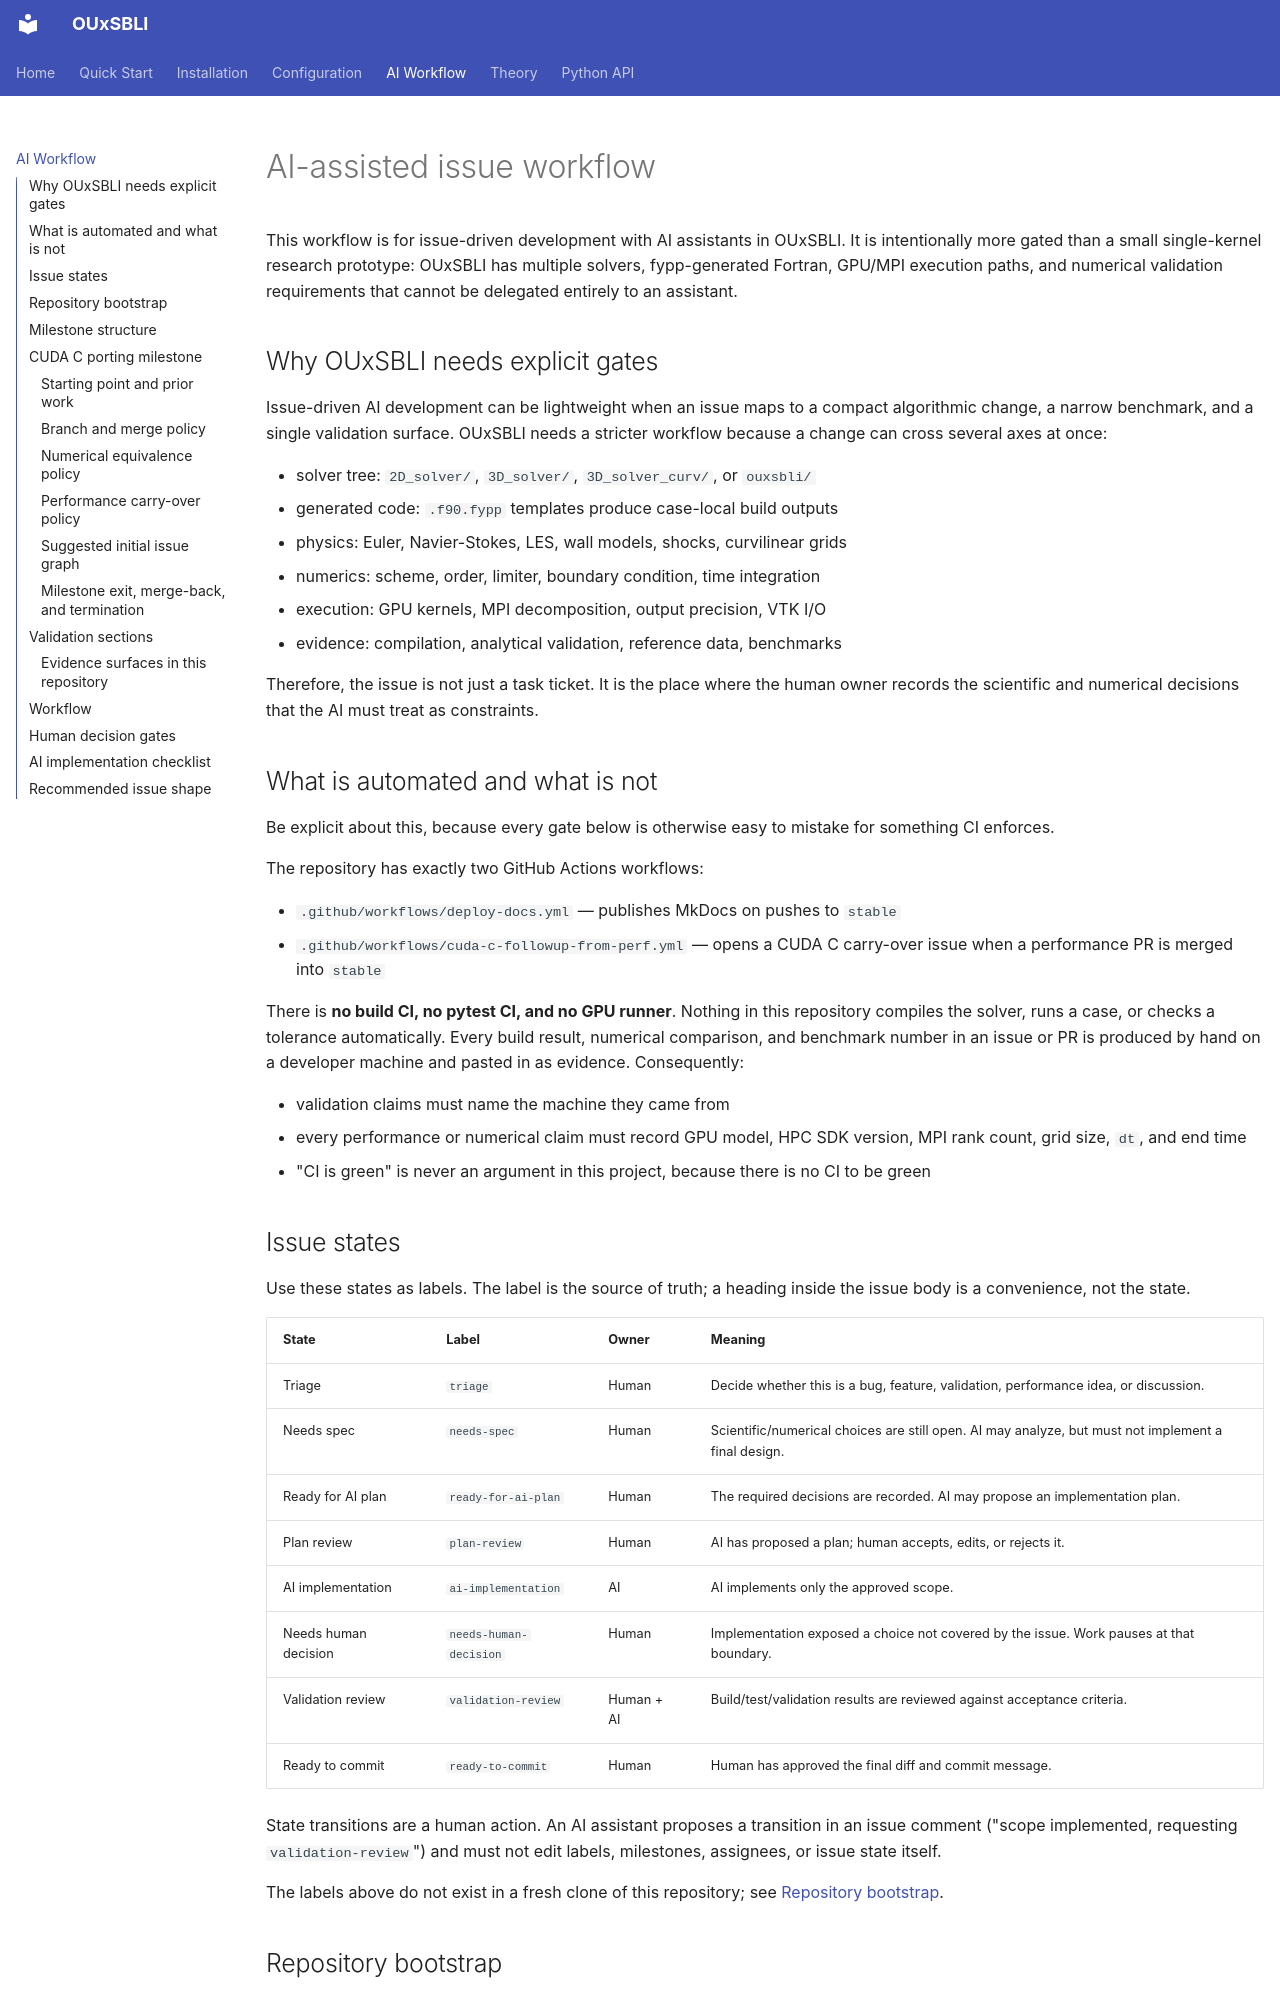

repository: htymjun/OUxSBLI · page: ai_development_workflow/index.html · generator: mkdocs

# AI-assisted issue workflow

This workflow is for issue-driven development with AI assistants in OUxSBLI.
It is intentionally more gated than a small single-kernel research prototype:
OUxSBLI has multiple solvers, fypp-generated Fortran, GPU/MPI execution paths,
and numerical validation requirements that cannot be delegated entirely to an
assistant.

## Why OUxSBLI needs explicit gates

Issue-driven AI development can be lightweight when an issue maps to a compact
algorithmic change, a narrow benchmark, and a single validation surface.
OUxSBLI needs a stricter workflow because a change can cross several axes at
once:

- solver tree: `2D_solver/`, `3D_solver/`, `3D_solver_curv/`, or `ouxsbli/`
- generated code: `.f90.fypp` templates produce case-local build outputs
- physics: Euler, Navier-Stokes, LES, wall models, shocks, curvilinear grids
- numerics: scheme, order, limiter, boundary condition, time integration
- execution: GPU kernels, MPI decomposition, output precision, VTK I/O
- evidence: compilation, analytical validation, reference data, benchmarks

Therefore, the issue is not just a task ticket. It is the place where the
human owner records the scientific and numerical decisions that the AI must
treat as constraints.

## What is automated and what is not

Be explicit about this, because every gate below is otherwise easy to mistake
for something CI enforces.

The repository has exactly two GitHub Actions workflows:

- `.github/workflows/deploy-docs.yml` — publishes MkDocs on pushes to `stable`
- `.github/workflows/cuda-c-followup-from-perf.yml` — opens a CUDA C carry-over
  issue when a performance PR is merged into `stable`

There is **no build CI, no pytest CI, and no GPU runner**. Nothing in this
repository compiles the solver, runs a case, or checks a tolerance
automatically. Every build result, numerical comparison, and benchmark number in
an issue or PR is produced by hand on a developer machine and pasted in as
evidence. Consequently:

- validation claims must name the machine they came from
- every performance or numerical claim must record GPU model, HPC SDK version,
  MPI rank count, grid size, `dt`, and end time
- "CI is green" is never an argument in this project, because there is no CI to
  be green

## Issue states

Use these states as labels. The label is the source of truth; a heading inside
the issue body is a convenience, not the state.

| State | Label | Owner | Meaning |
|---|---|---|---|
| Triage | `triage` | Human | Decide whether this is a bug, feature, validation, performance idea, or discussion. |
| Needs spec | `needs-spec` | Human | Scientific/numerical choices are still open. AI may analyze, but must not implement a final design. |
| Ready for AI plan | `ready-for-ai-plan` | Human | The required decisions are recorded. AI may propose an implementation plan. |
| Plan review | `plan-review` | Human | AI has proposed a plan; human accepts, edits, or rejects it. |
| AI implementation | `ai-implementation` | AI | AI implements only the approved scope. |
| Needs human decision | `needs-human-decision` | Human | Implementation exposed a choice not covered by the issue. Work pauses at that boundary. |
| Validation review | `validation-review` | Human + AI | Build/test/validation results are reviewed against acceptance criteria. |
| Ready to commit | `ready-to-commit` | Human | Human has approved the final diff and commit message. |

State transitions are a human action. An AI assistant proposes a transition in
an issue comment ("scope implemented, requesting `validation-review`") and must
not edit labels, milestones, assignees, or issue state itself.

The labels above do not exist in a fresh clone of this repository; see
[Repository bootstrap](#repository-bootstrap).
